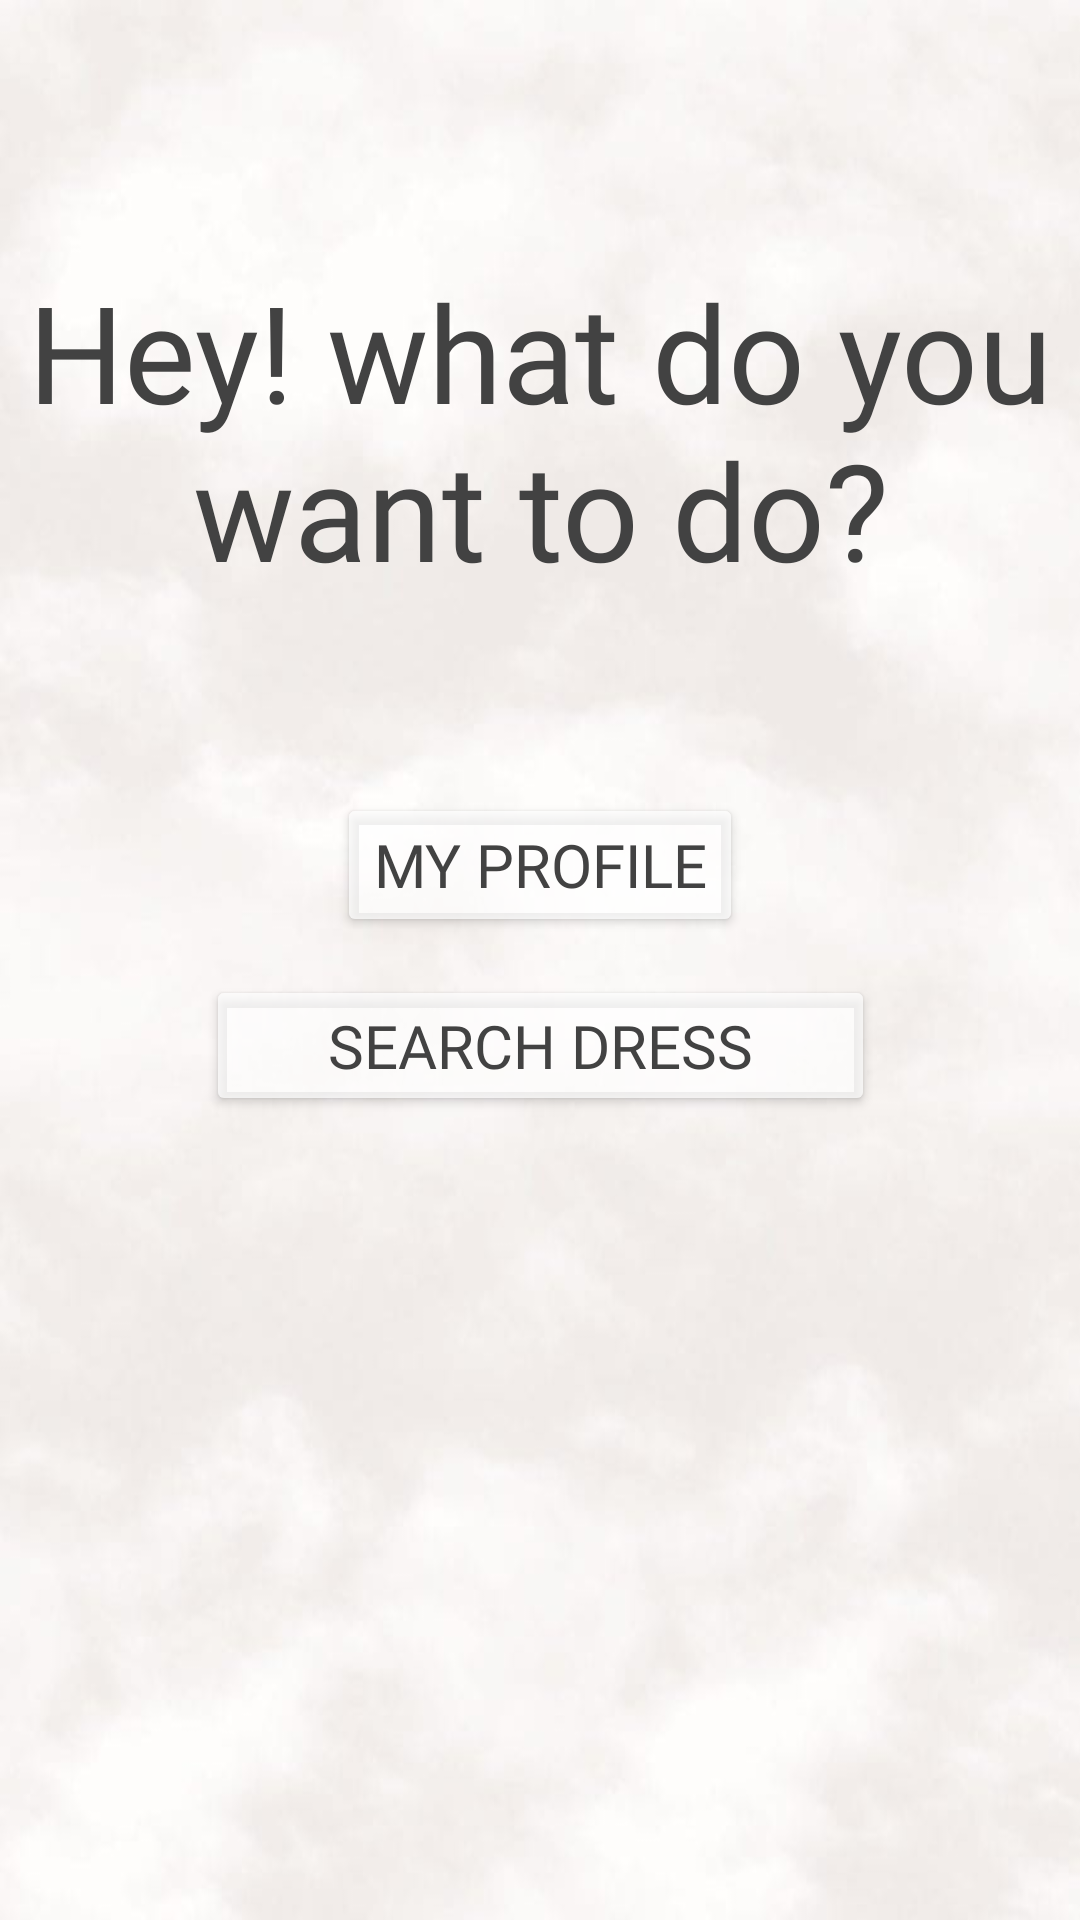

Layout XML and referenced resources for this Android screen:
<!-- AndroidManifest.xml: application theme Theme.dressMe -->
<!-- res/layout/activity_main_client.xml -->
<?xml version="1.0" encoding="utf-8"?>
<androidx.constraintlayout.widget.ConstraintLayout xmlns:android="http://schemas.android.com/apk/res/android"
    xmlns:app="http://schemas.android.com/apk/res-auto"
    xmlns:tools="http://schemas.android.com/tools"
    android:id="@+id/city"
    android:layout_width="match_parent"
    android:layout_height="match_parent"
    android:layout_gravity="center"
    android:background="@drawable/background_all"
    tools:context="Activities.MainClient">

    <TextView
        android:id="@+id/hello"
        android:layout_width="wrap_content"
        android:layout_height="wrap_content"
        android:fontFamily="@font/architects_daughter"
        android:gravity="center"
        android:text="Hey! what do you want to do?"
        android:textColor="@color/cardview_dark_background"
        android:textSize="45sp"
        app:layout_constraintBottom_toBottomOf="parent"
        app:layout_constraintEnd_toEndOf="parent"
        app:layout_constraintHorizontal_bias="0.0"
        app:layout_constraintStart_toStartOf="parent"
        app:layout_constraintTop_toTopOf="parent"
        app:layout_constraintVertical_bias="0.165" />

    <Button
        android:id="@+id/supplierProfile"
        android:layout_width="wrap_content"
        android:layout_height="wrap_content"
        android:layout_marginTop="175dp"
        android:fontFamily="@font/architects_daughter"
        android:text="my profile"
        android:textColor="@color/cardview_dark_background"
        android:textSize="20dp"
        app:backgroundTint="?android:attr/textColorSecondaryInverse"
        app:layout_constraintBottom_toBottomOf="parent"
        app:layout_constraintEnd_toEndOf="parent"
        app:layout_constraintStart_toStartOf="parent"
        app:layout_constraintTop_toTopOf="@+id/hello"
        app:layout_constraintVertical_bias="0.007" />

    <Button
        android:id="@+id/dressList"
        android:layout_width="223dp"
        android:layout_height="47dp"
        android:fontFamily="@font/architects_daughter"
        android:text="search dress"
        android:textColor="@color/cardview_dark_background"
        android:textSize="20dp"
        app:backgroundTint="?android:attr/textColorSecondaryInverse"
        app:layout_constraintBottom_toBottomOf="parent"
        app:layout_constraintEnd_toEndOf="parent"
        app:layout_constraintStart_toStartOf="parent"
        app:layout_constraintTop_toTopOf="parent"
        app:layout_constraintVertical_bias="0.548" />


</androidx.constraintlayout.widget.ConstraintLayout>
<!-- resources referenced by this layout -->
<resources>
  <!-- drawable background_all: jpeg bitmap (drawable, 20434 bytes) -->
  <style name="Theme.dressMe" parent="Theme.MaterialComponents.DayNight.DarkActionBar">
          
          <item name="colorPrimary">@color/purple_500</item>
          <item name="colorPrimaryVariant">@color/purple_700</item>
          <item name="colorOnPrimary">@color/white</item>
          
          <item name="colorSecondary">@color/teal_200</item>
          <item name="colorSecondaryVariant">@color/teal_700</item>
          <item name="colorOnSecondary">@color/black</item>
          
          <item name="android:statusBarColor" tools:targetApi="l">?attr/colorPrimaryVariant</item>
          
      </style>
  <!-- not gathered from this repository: default colours our renderer supplied (Android Studio template values) -->
  <color name="purple_500">#FF6200EE</color>
  <color name="purple_700">#FF3700B3</color>
  <color name="teal_200">#FF03DAC5</color>
  <color name="teal_700">#FF018786</color>
  <color name="black">#FF000000</color>
  <color name="white">#FFFFFFFF</color>
</resources>
